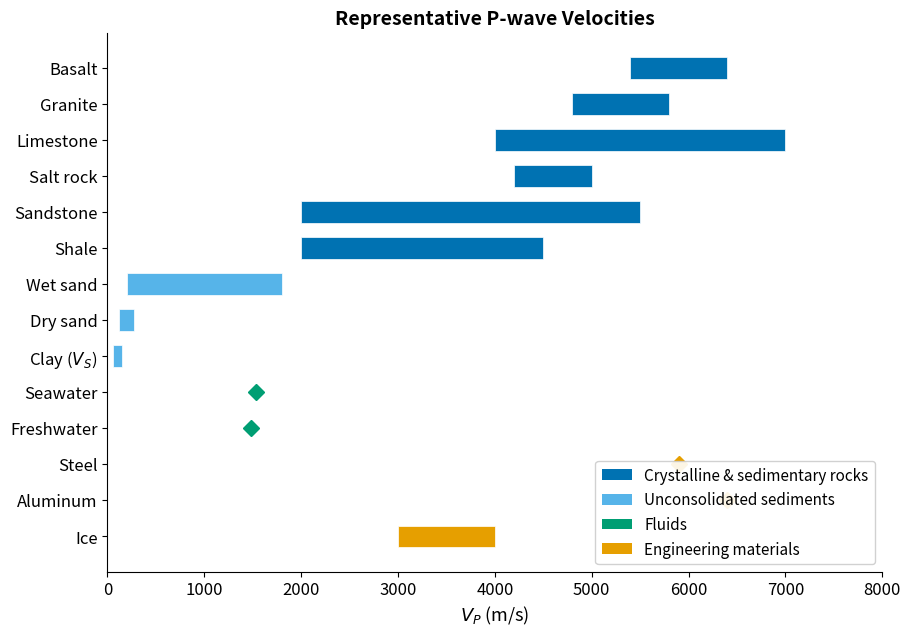

Write the Python code that produced this figure. (Note: this script raises an exception after producing the figure.)
"""
fig_seismic_velocities.py

Scientific content: Horizontal bar chart of representative P-wave velocities
for common Earth and engineering materials. Data compiled from standard
references (Lowrie & Fichtner 2020 Table 3.1; Sheriff & Geldart 1995 Ch. 5).

Replaces: Legacy slide 15 from 314_2023_4_seismic_waves.pdf (velocity table).

Output: assets/figures/fig_seismic_velocities.png
License: CC-BY 4.0 (this script)
"""
import numpy as np
import matplotlib.pyplot as plt
import matplotlib as mpl

# ── Global rcParams ─────────────────────────────────────────────────
mpl.rcParams.update({
    "font.size": 13,
    "axes.titlesize": 15,
    "axes.labelsize": 13,
    "xtick.labelsize": 12,
    "ytick.labelsize": 12,
    "legend.fontsize": 11,
    "figure.dpi": 150,
    "savefig.dpi": 300,
})

BLUE   = "#0072B2"
ORANGE = "#E69F00"
SKY    = "#56B4E9"
GREEN  = "#009E73"
VERM   = "#D55E00"
BLACK  = "#000000"


def main():
    # Data: (material, V_P_min, V_P_max, category)
    data = [
        # Crystalline / sedimentary rocks
        ("Basalt",        5400, 6400, "rock"),
        ("Granite",       4800, 5800, "rock"),
        ("Limestone",     4000, 7000, "rock"),
        ("Salt rock",     4200, 5000, "rock"),
        ("Sandstone",     2000, 5500, "rock"),
        ("Shale",         2000, 4500, "rock"),
        # Unconsolidated
        ("Wet sand",       200, 1800, "sediment"),
        ("Dry sand",       120,  270, "sediment"),
        ("Clay ($V_S$)",    60,  150, "sediment"),
        # Fluids
        ("Seawater",      1530, 1530, "fluid"),
        ("Freshwater",    1480, 1480, "fluid"),
        # Engineering / other
        ("Steel",         5900, 5900, "other"),
        ("Aluminum",      6400, 6400, "other"),
        ("Ice",           3000, 4000, "other"),
    ]

    materials = [d[0] for d in data]
    vmin = [d[1] for d in data]
    vmax = [d[2] for d in data]
    cats = [d[3] for d in data]

    cat_colors = {
        "rock":     BLUE,
        "sediment": SKY,
        "fluid":    GREEN,
        "other":    ORANGE,
    }
    cat_labels = {
        "rock":     "Crystalline & sedimentary rocks",
        "sediment": "Unconsolidated sediments",
        "fluid":    "Fluids",
        "other":    "Engineering materials",
    }

    fig, ax = plt.subplots(figsize=(10, 7))

    y_pos = np.arange(len(materials))
    bar_heights = [mx - mn for mn, mx in zip(vmin, vmax)]
    colors = [cat_colors[c] for c in cats]

    # Draw bars (horizontal)
    bars = ax.barh(y_pos, bar_heights, left=vmin, height=0.6,
                   color=colors, edgecolor="white", linewidth=0.5)

    # For single-value entries (range = 0), draw a marker instead
    for i, (mn, mx) in enumerate(zip(vmin, vmax)):
        if mx - mn < 50:
            ax.plot(mn, y_pos[i], "D", color=colors[i], markersize=8, zorder=5)

    ax.set_yticks(y_pos)
    ax.set_yticklabels(materials)
    ax.invert_yaxis()
    ax.set_xlabel("$V_P$ (m/s)", fontsize=13)
    ax.set_title("Representative P-wave Velocities", fontsize=14, fontweight="bold")
    ax.set_xlim(0, 8000)

    # Legend
    from matplotlib.patches import Patch
    legend_elements = [Patch(facecolor=cat_colors[c], label=cat_labels[c])
                       for c in ["rock", "sediment", "fluid", "other"]]
    ax.legend(handles=legend_elements, loc="lower right", fontsize=11,
              framealpha=0.9)

    ax.spines["top"].set_visible(False)
    ax.spines["right"].set_visible(False)

    plt.savefig("assets/figures/fig_seismic_velocities.png")
    plt.close()
    print("Saved: assets/figures/fig_seismic_velocities.png")


if __name__ == "__main__":
    main()
